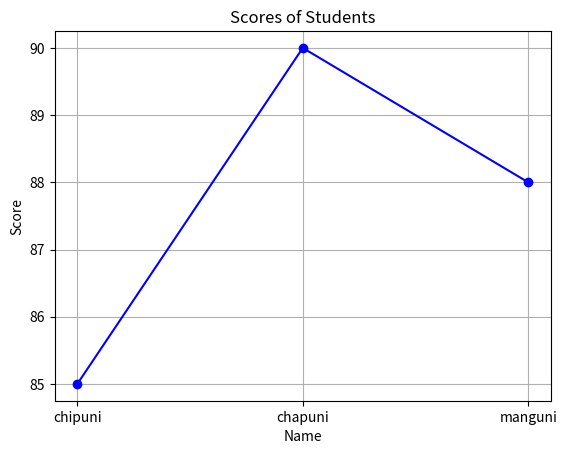
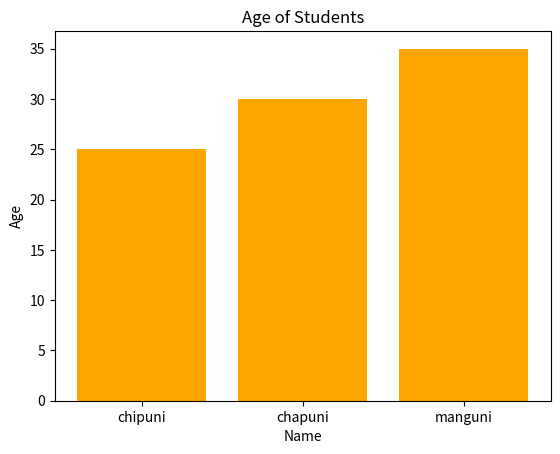
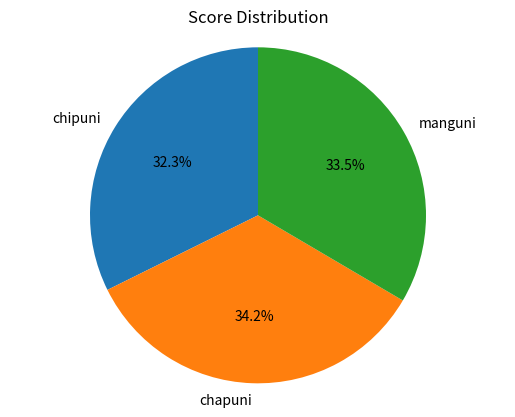

The matplotlib source for these figures, in order:
import numpy as np
arr1 = np.array([1, 2, 3, 4, 5])
arr2 = np.array([[1, 2, 3], [4, 5, 6]])

print("Original Array:", arr1)
print("Array + 5:", arr1 + 5)
print("Sliced Array (index 1 to 3):", arr1[1:4])
print("Reshaped 2D Array:\n", arr2.reshape(3, 2))
import pandas as pd #

data = {
    'Name': ['chipuni', 'chapuni', 'manguni'],
    'Age': [25, 30, 35],
    'Score': [85, 90, 88]
}
df = pd.DataFrame(data)

print("\nDataFrame:")
print(df)

print("\nDataFrame Info:")
print(df.info())

print("\nStatistics:")
print(df.describe())


import matplotlib.pyplot as plt


plt.figure()
plt.plot(df['Name'], df['Score'], marker='o', linestyle='-', color='blue')
plt.title('Scores of Students')
plt.xlabel('Name')
plt.ylabel('Score')
plt.grid(True)
plt.show()


plt.figure()
plt.bar(df['Name'], df['Age'], color='orange')
plt.title('Age of Students')
plt.xlabel('Name')
plt.ylabel('Age')
plt.show()


plt.figure()
plt.pie(df['Score'], labels=df['Name'], autopct='%1.1f%%', startangle=90)
plt.title('Score Distribution')
plt.axis('equal') 
plt.show()
# type: ignore